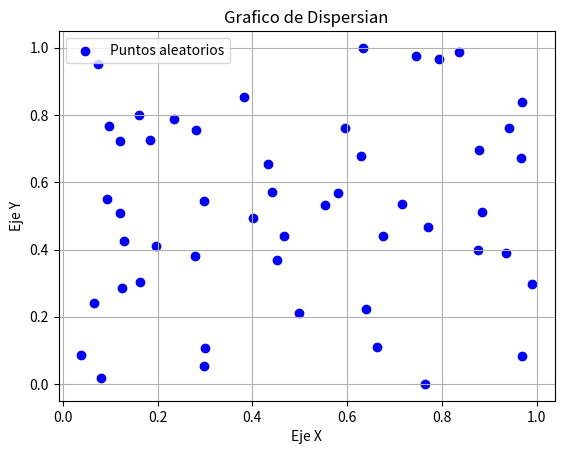

Reproduce this figure in Python.

import matplotlib.pyplot as plt  # Importamos la biblioteca pyplot de matplotlib
import numpy as np

# Datos de ejemplo
x = np.random.rand(50)  # Coordenadas x aleatorias
y = np.random.rand(50)  # Coordenadas y aleatorias

# Crear un grafico de dispersion
plt.scatter(x, y, color='b', marker='o', label='Puntos aleatorios')
# Dibujamos el grafico de dispersion con los datos x e y, utilizando puntos azules ('b') como marcadores circulares ('o')

# Personalizar el grafico
plt.title('Grafico de Dispersian')  # Establecemos el titulo del grafico
plt.xlabel('Eje X')  # Etiquetamos el eje X
plt.ylabel('Eje Y')  # Etiquetamos el eje Y
plt.grid(True)  # Mostramos una cuadricula en el grafico
plt.legend()  # Mostramos la leyenda en el grafico

# Mostrar el grafico
plt.show()  # Mostramos el grafico completo
